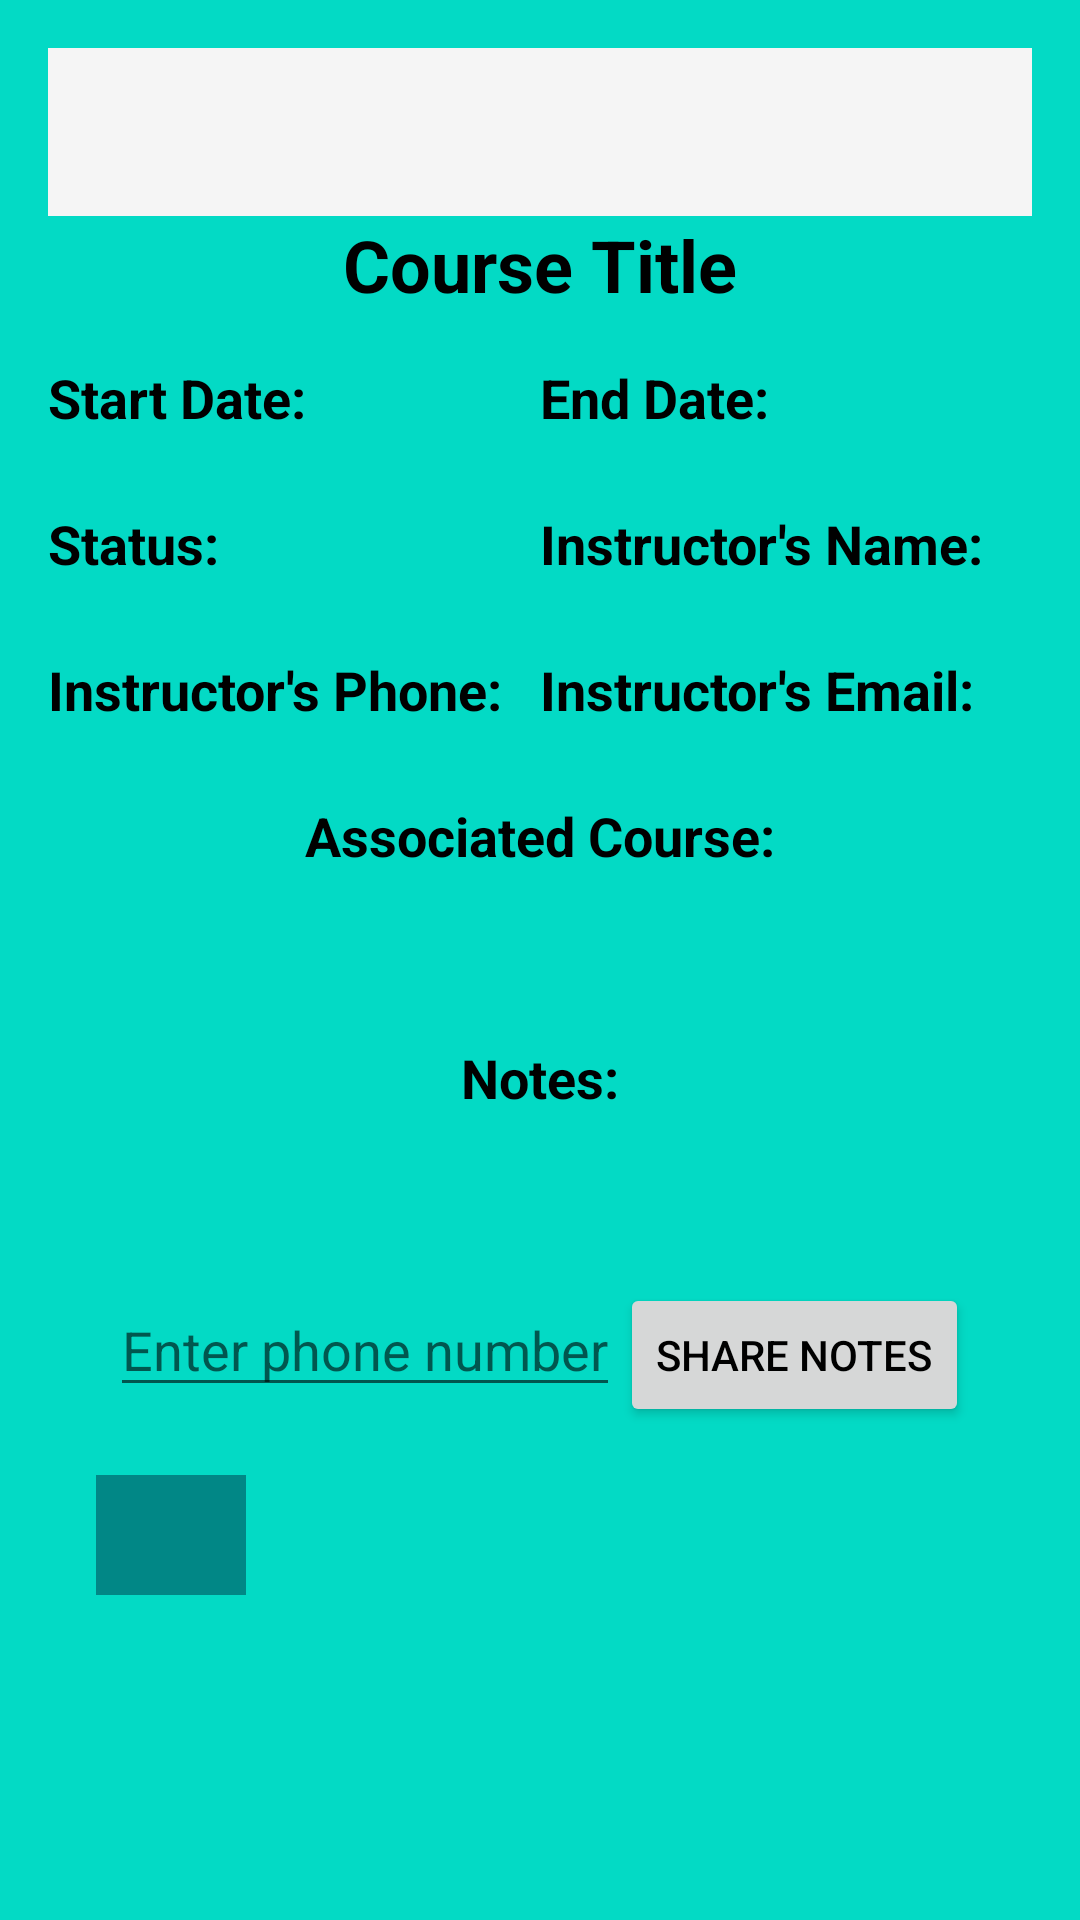

Android layout source for this screen:
<!-- AndroidManifest.xml: activity theme AppTheme -->
<!-- res/layout/activity_course_details.xml -->
<?xml version="1.0" encoding="utf-8"?>
<LinearLayout xmlns:android="http://schemas.android.com/apk/res/android"
    android:layout_width="match_parent"
    android:layout_height="match_parent"
    android:orientation="vertical"
    android:background="@color/teal_200"
    android:padding="16dp">

    <androidx.appcompat.widget.Toolbar
        android:id="@+id/toolbar"
        android:layout_width="match_parent"
        android:layout_height="?attr/actionBarSize"
        android:background="?attr/colorPrimary"
        android:title="@string/course_details"
        android:popupTheme="@style/ThemeOverlay.AppCompat.Light" />

    <TextView
        android:id="@+id/course_title"
        android:layout_width="match_parent"
        android:layout_height="wrap_content"
        android:textSize="24sp"
        android:textStyle="bold"
        android:textColor="@color/black"
        android:gravity="center"
        android:layout_marginBottom="16dp"
        android:text="Course Title" />

    <LinearLayout
        android:layout_width="match_parent"
        android:layout_height="wrap_content"
        android:orientation="horizontal"
        android:weightSum="2">

        <LinearLayout
            android:layout_width="0dp"
            android:layout_height="wrap_content"
            android:layout_weight="1"
            android:orientation="vertical">

            <TextView
                android:layout_width="match_parent"
                android:layout_height="wrap_content"
                android:textSize="18sp"
                android:textStyle="bold"
                android:textColor="@color/black"
                android:text="Start Date:" />

            <TextView
                android:id="@+id/course_start"
                android:layout_width="match_parent"
                android:layout_height="wrap_content"
                android:textSize="18sp"
                android:textColor="@color/black"/>
        </LinearLayout>

        <LinearLayout
            android:layout_width="0dp"
            android:layout_height="wrap_content"
            android:layout_weight="1"
            android:orientation="vertical">

            <TextView
                android:layout_width="match_parent"
                android:layout_height="wrap_content"
                android:textSize="18sp"
                android:textStyle="bold"
                android:textColor="@color/black"
                android:text="End Date:" />

            <TextView
                android:id="@+id/course_end"
                android:layout_width="match_parent"
                android:layout_height="wrap_content"
                android:textSize="18sp"
                android:textColor="@color/black" />
        </LinearLayout>
    </LinearLayout>

    <LinearLayout
        android:layout_width="match_parent"
        android:layout_height="wrap_content"
        android:orientation="horizontal"
        android:weightSum="2">

        <LinearLayout
            android:layout_width="0dp"
            android:layout_height="wrap_content"
            android:layout_weight="1"
            android:orientation="vertical">

            <TextView
                android:layout_width="match_parent"
                android:layout_height="wrap_content"
                android:textSize="18sp"
                android:textStyle="bold"
                android:textColor="@color/black"
                android:text="Status:" />

            <TextView
                android:id="@+id/course_status"
                android:layout_width="match_parent"
                android:layout_height="wrap_content"
                android:textSize="18sp"
                android:textColor="@color/black" />
        </LinearLayout>

        <LinearLayout
            android:layout_width="0dp"
            android:layout_height="wrap_content"
            android:layout_weight="1"
            android:orientation="vertical">

            <TextView
                android:layout_width="match_parent"
                android:layout_height="wrap_content"
                android:textSize="18sp"
                android:textStyle="bold"
                android:textColor="@color/black"
                android:text="Instructor's Name:" />

            <TextView
                android:id="@+id/course_ins_name"
                android:layout_width="match_parent"
                android:layout_height="wrap_content"
                android:textSize="18sp"
                android:textColor="@color/black" />
        </LinearLayout>
    </LinearLayout>

    <LinearLayout
        android:layout_width="match_parent"
        android:layout_height="wrap_content"
        android:orientation="horizontal"
        android:weightSum="2">

        <LinearLayout
            android:layout_width="0dp"
            android:layout_height="wrap_content"
            android:layout_weight="1"
            android:orientation="vertical">

            <TextView
                android:layout_width="match_parent"
                android:layout_height="wrap_content"
                android:textSize="18sp"
                android:textStyle="bold"
                android:textColor="@color/black"
                android:text="Instructor's Phone:" />

            <TextView
                android:id="@+id/course_ins_phone"
                android:layout_width="match_parent"
                android:layout_height="wrap_content"
                android:textSize="18sp"
                android:textColor="@color/black" />
        </LinearLayout>

        <LinearLayout
            android:layout_width="0dp"
            android:layout_height="wrap_content"
            android:layout_weight="1"
            android:orientation="vertical">

            <TextView
                android:layout_width="match_parent"
                android:layout_height="wrap_content"
                android:textSize="18sp"
                android:textStyle="bold"
                android:textColor="@color/black"
                android:text="Instructor's Email:" />

            <TextView
                android:id="@+id/course_ins_email"
                android:layout_width="match_parent"
                android:layout_height="wrap_content"
                android:textSize="18sp"
                android:textColor="@color/black" />
        </LinearLayout>

    </LinearLayout>

    <TextView
        android:layout_width="match_parent"
        android:layout_height="wrap_content"
        android:textSize="18sp"
        android:textStyle="bold"
        android:textColor="@color/black"
        android:gravity="center"
        android:layout_marginBottom="16dp"
        android:text="Associated Course:" />

    <TextView
        android:id="@+id/associated_course"
        android:layout_width="match_parent"
        android:layout_height="wrap_content"
        android:textSize="18sp"
        android:textColor="@color/black"
        android:gravity="center"
        android:layout_marginBottom="16dp" />

    <TextView
        android:layout_width="match_parent"
        android:layout_height="wrap_content"
        android:textSize="18sp"
        android:textStyle="bold"
        android:textColor="@color/black"
        android:gravity="center"
        android:layout_marginBottom="16dp"
        android:text="Notes:" />

    <TextView
        android:id="@+id/course_note"
        android:layout_width="match_parent"
        android:layout_height="wrap_content"
        android:textSize="18sp"
        android:textColor="@color/black"
        android:gravity="center"
        android:layout_marginBottom="16dp" />

    <LinearLayout
        android:layout_width="match_parent"
        android:layout_height="wrap_content"
        android:gravity="center_horizontal">

        <EditText
            android:id="@+id/edittext_phone_number"
            android:layout_width="wrap_content"
            android:layout_height="wrap_content"
            android:gravity="center_horizontal"
            android:hint="Enter phone number"
            android:inputType="phone" />

        <Button
            android:id="@+id/share_notes_button"
            android:layout_width="wrap_content"
            android:layout_height="wrap_content"
            android:textColor="@color/black"
            android:text="Share Notes" />

    </LinearLayout>


    <androidx.appcompat.widget.AppCompatImageButton
        android:layout_width="50dp"
        android:layout_height="40dp"
        android:layout_alignParentStart="true"
        android:layout_marginStart="16dp"
        android:layout_marginTop="16dp"
        android:background="@color/teal_700"
        android:contentDescription="@string/button_description_return"
        android:onClick="onReturnClicked"
        android:src="@drawable/ic_baseline_arrow_back_24" />

</LinearLayout>
<!-- resources referenced by this layout -->
<resources>
  <string name="button_description_return">Return</string>
  <string name="course_details">Course Details</string>
  <style name="AppTheme" parent="Theme.AppCompat.Light.NoActionBar">
          <item name="windowActionBar">false</item>
          <item name="windowNoTitle">true</item>
      </style>
  <!-- not gathered from this repository: default colours our renderer supplied (Android Studio template values) -->
  <color name="teal_200">#FF03DAC5</color>
  <color name="teal_700">#FF018786</color>
  <color name="black">#FF000000</color>
</resources>
